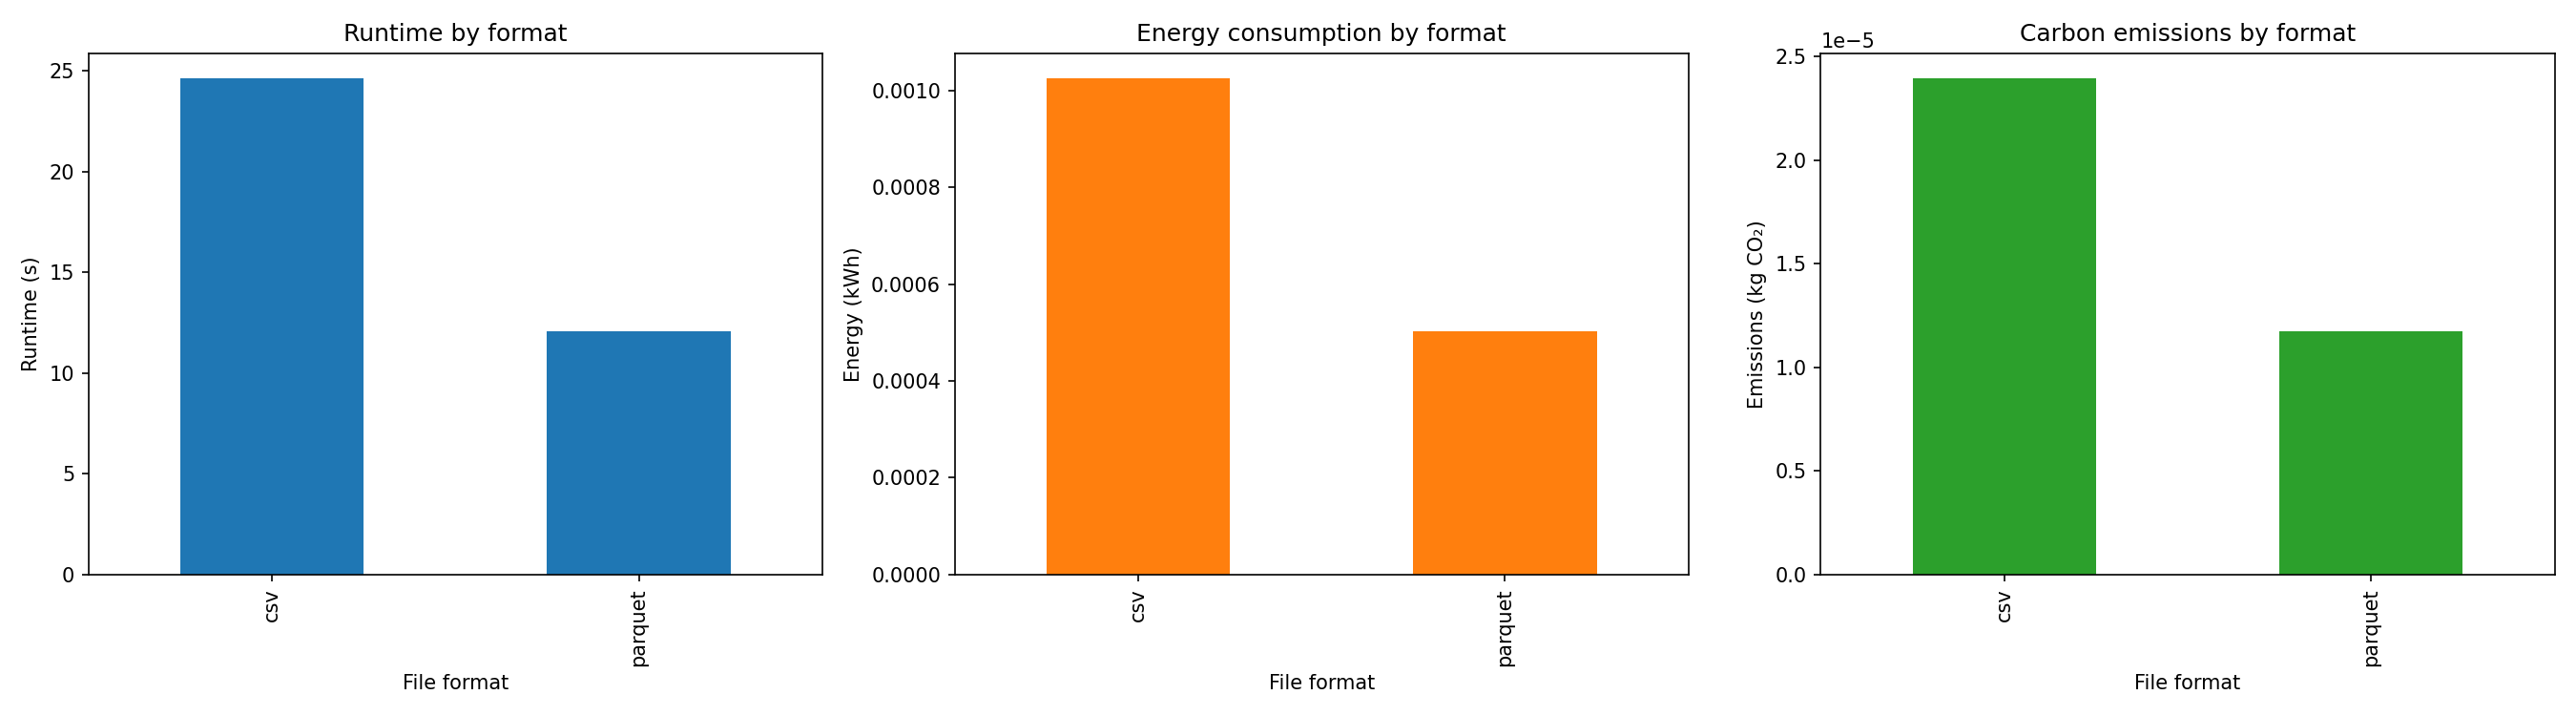

Source data for this figure (header and first rows):
format, runtime_s, energy_kwh, emissions_kg, row_count, error, output_path
csv, 24.63, 0.001026, 2.3955164299825786e-05, 0, 'numpy.float64' object has no attribute …, outputs\merged_books_reviews_csv.csv
parquet, 12.07, 0.000503, 1.174693553197053e-05, 0, 'numpy.float64' object has no attribute …, outputs\merged_books_reviews_parquet.par…
